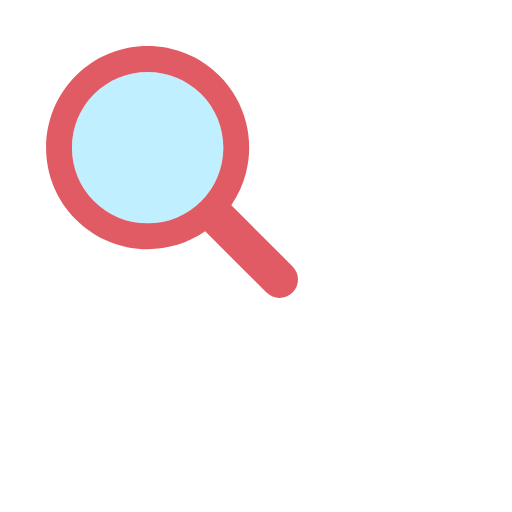
t = 0.00 s
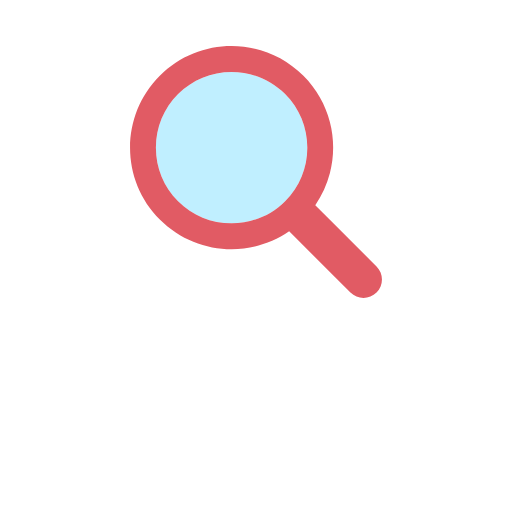
t = 0.17 s
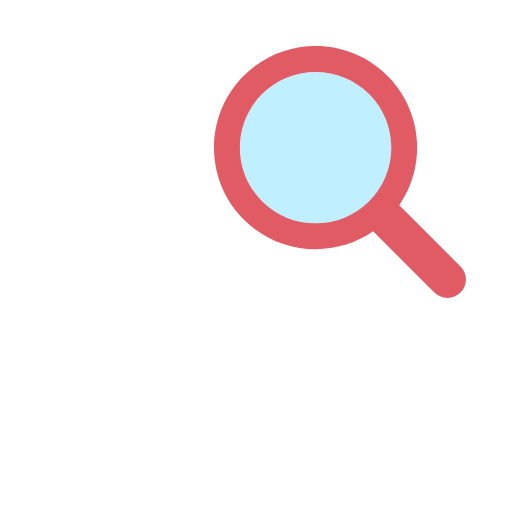
t = 0.33 s
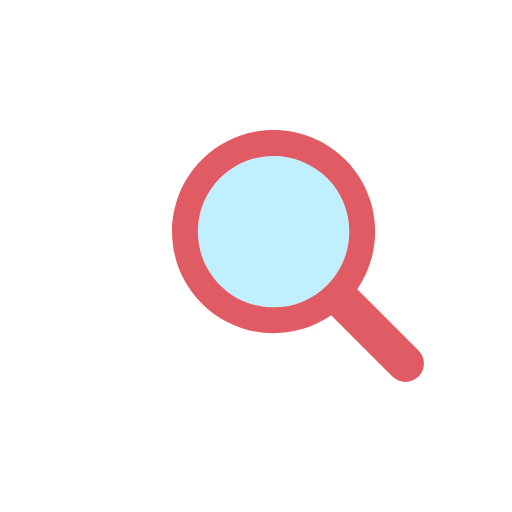
t = 0.50 s
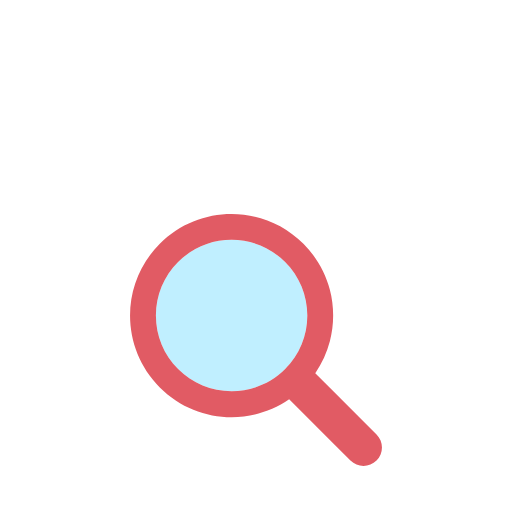
t = 0.66 s
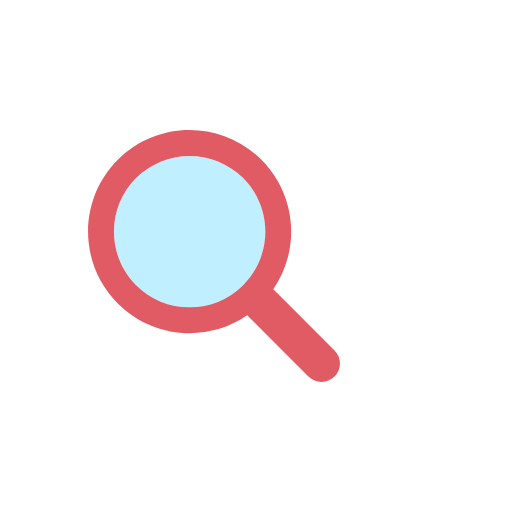
t = 0.83 s

The animated SVG that drew these frames (rendered in a browser with its animation timeline set to each time). Animation: 1 SMIL element (animateTransform=1); one cycle of 1.00 s, repeats indefinitely.

<svg xmlns="http://www.w3.org/2000/svg" width="80px" height="80px" viewBox="0 0 100 100" preserveAspectRatio="xMidYMid" class="lds-magnify">
    <g transform="translate(50,50)">
      <g ng-attr-transform="scale({{config.scale}})" transform="scale(0.82)">
        <g transform="translate(-50,-50)">
          <g transform="translate(16.3636 -20)">
            <animateTransform attributeName="transform" type="translate" calcMode="linear" values="-20 -20;20 -20;0 20;-20 -20" keyTimes="0;0.33;0.66;1" dur="1s" begin="0s" repeatCount="indefinite"/>
            <path ng-attr-fill="{{config.glass}}" d="M44.19,26.158c-4.817,0-9.345,1.876-12.751,5.282c-3.406,3.406-5.282,7.934-5.282,12.751 c0,4.817,1.876,9.345,5.282,12.751c3.406,3.406,7.934,5.282,12.751,5.282s9.345-1.876,12.751-5.282 c3.406-3.406,5.282-7.934,5.282-12.751c0-4.817-1.876-9.345-5.282-12.751C53.536,28.033,49.007,26.158,44.19,26.158z" fill="#c0efff"/>
            <path ng-attr-fill="{{config.frame}}" d="M78.712,72.492L67.593,61.373l-3.475-3.475c1.621-2.352,2.779-4.926,3.475-7.596c1.044-4.008,1.044-8.23,0-12.238 c-1.048-4.022-3.146-7.827-6.297-10.979C56.572,22.362,50.381,20,44.19,20C38,20,31.809,22.362,27.085,27.085 c-9.447,9.447-9.447,24.763,0,34.21C31.809,66.019,38,68.381,44.19,68.381c4.798,0,9.593-1.425,13.708-4.262l9.695,9.695 l4.899,4.899C73.351,79.571,74.476,80,75.602,80s2.251-0.429,3.11-1.288C80.429,76.994,80.429,74.209,78.712,72.492z M56.942,56.942 c-3.406,3.406-7.934,5.282-12.751,5.282s-9.345-1.876-12.751-5.282c-3.406-3.406-5.282-7.934-5.282-12.751 c0-4.817,1.876-9.345,5.282-12.751c3.406-3.406,7.934-5.282,12.751-5.282c4.817,0,9.345,1.876,12.751,5.282 c3.406,3.406,5.282,7.934,5.282,12.751C62.223,49.007,60.347,53.536,56.942,56.942z" fill="#e15b64"/>
          </g>
        </g>
      </g>
    </g>
  </svg>
